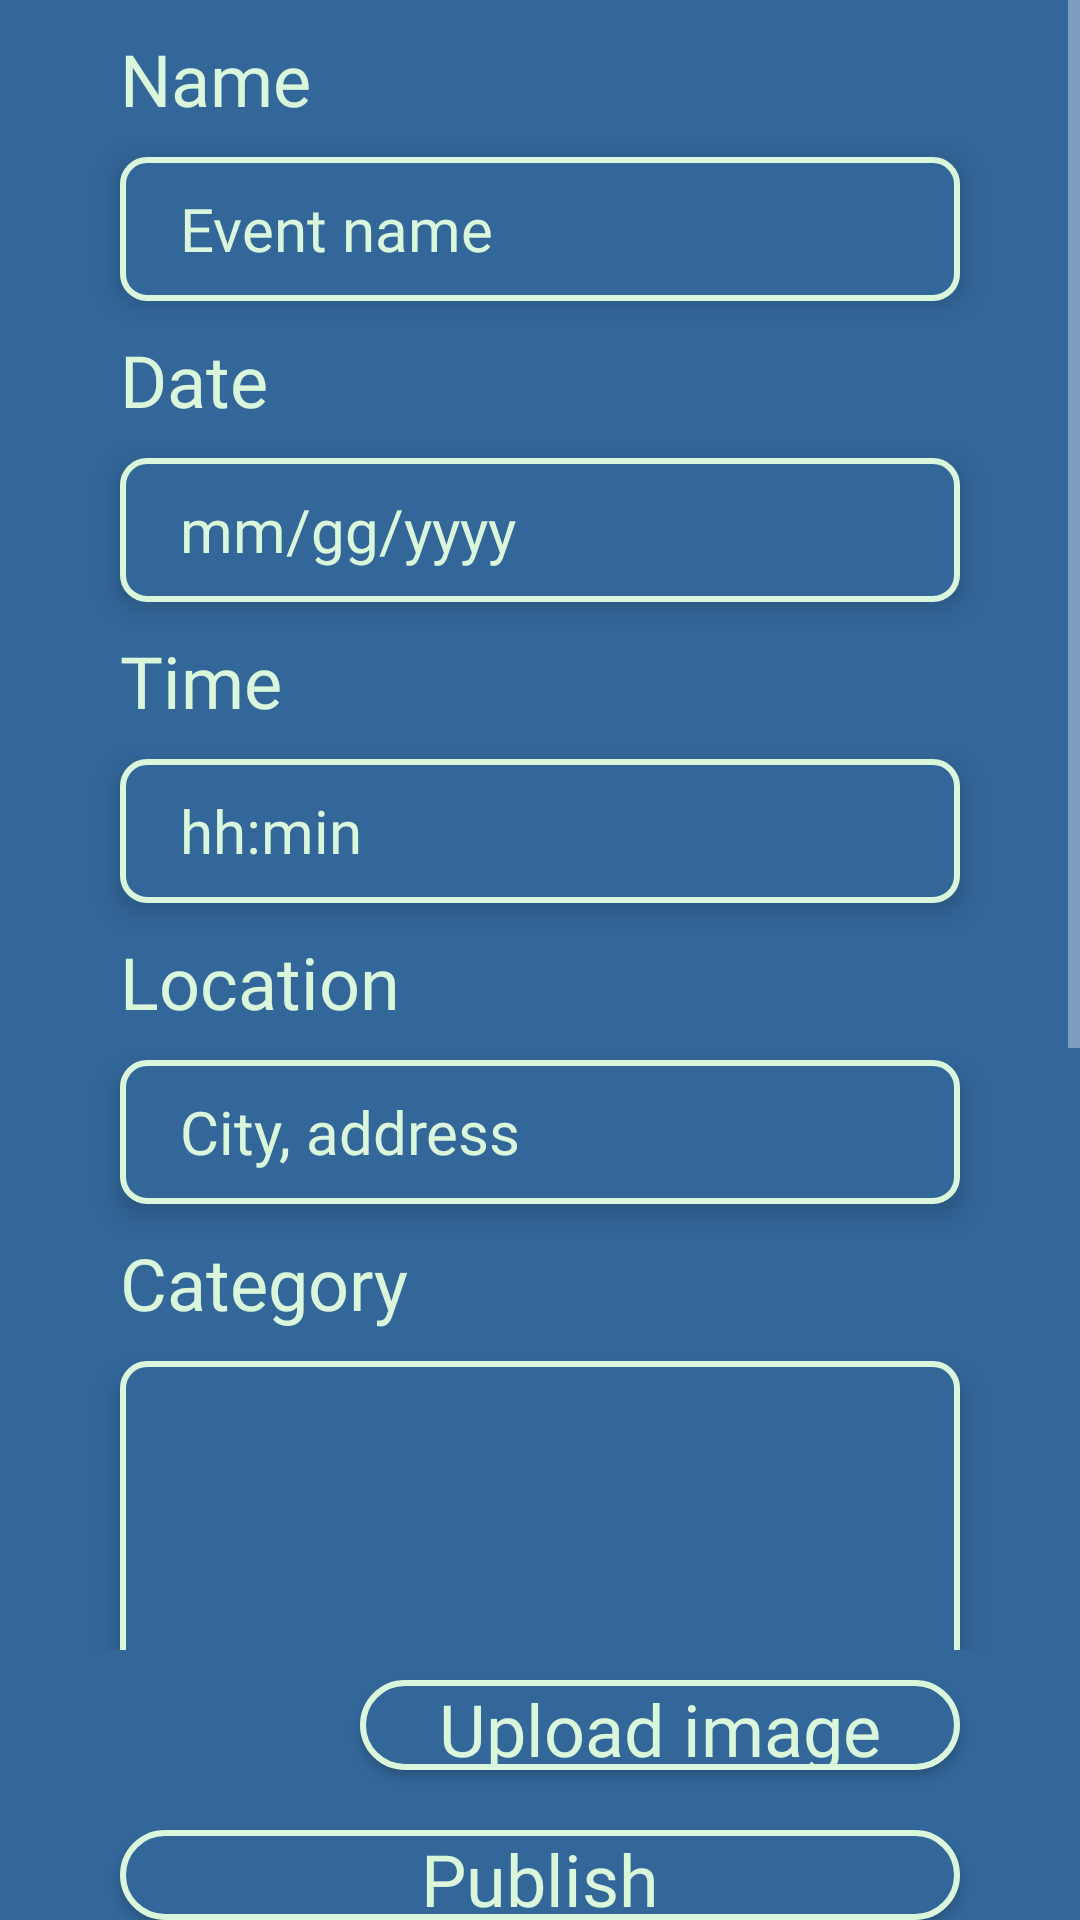

Reconstruct the res/layout file that produces this screen, plus the resources it refers to.
<!-- AndroidManifest.xml: application theme AppTheme -->
<!-- res/layout/fragment_publish_event.xml -->
<?xml version="1.0" encoding="utf-8"?>
<FrameLayout xmlns:android="http://schemas.android.com/apk/res/android"
    xmlns:tools="http://schemas.android.com/tools"
    android:layout_width="match_parent"
    android:layout_height="match_parent"
    xmlns:app="http://schemas.android.com/apk/res-auto"
    tools:context=".ui.user.menu_frgms.PublishEventFragment"
    android:background="#336699">

    <RelativeLayout
        android:layout_width="match_parent"
        android:layout_height="match_parent">

    <ScrollView
        android:id="@+id/scrollview"
        android:layout_width="match_parent"
        android:layout_height="550dp">

    <LinearLayout
        android:layout_width="match_parent"
        android:layout_height="550dp"
        android:orientation="vertical" >

        <TextView
            android:layout_width="wrap_content"
            android:layout_marginStart="40dp"
            android:layout_height="wrap_content"
            android:fontFamily="@font/lato"
            android:textSize="24sp"
            android:textColor="#DAF7DC"
            android:text="Name"
            android:layout_marginTop="10dp"/>

        <EditText
            android:id="@+id/etInputName"
            android:layout_width="match_parent"
            android:layout_marginStart="40dp"
            android:layout_marginEnd="40dp"
            android:layout_height="48dp"
            android:layout_marginTop="10dp"
            android:background="@drawable/insert_city_et_bg"
            android:fontFamily="@font/inter"
            android:hint="Event name"
            android:paddingStart="20dp"
            android:textColor="#DAF7DC"
            android:textColorHint="#DAF7DC"
            android:textSize="20sp"
            android:translationZ="5dp"
            android:inputType="text"/>

        <TextView
            android:layout_marginTop="10dp"
            android:layout_width="wrap_content"
            android:layout_marginStart="40dp"
            android:layout_marginEnd="40dp"
            android:layout_height="wrap_content"
            android:fontFamily="@font/lato"
            android:textSize="24sp"
            android:textColor="#DAF7DC"
            android:text="Date"/>

        <EditText
            android:id="@+id/etInputDate"
            android:layout_width="match_parent"
            android:layout_marginStart="40dp"
            android:layout_marginEnd="40dp"
            android:layout_height="48dp"
            android:hint="mm/gg/yyyy"
            android:textColorHint="#DAF7DC"
            android:paddingStart="20dp"
            android:fontFamily="@font/inter"
            android:textSize="20sp"
            android:textColor="#DAF7DC"
            android:background="@drawable/insert_city_et_bg"
            android:layout_marginTop="10dp"
            android:focusable="false"
            android:cursorVisible="false"
            android:clickable="true"
            android:translationZ="5dp"/>

        <TextView
            android:layout_marginTop="10dp"
            android:layout_width="wrap_content"
            android:layout_marginStart="40dp"
            android:layout_marginEnd="40dp"
            android:layout_height="wrap_content"
            android:fontFamily="@font/lato"
            android:textSize="24sp"
            android:textColor="#DAF7DC"
            android:text="Time"/>

        <EditText
            android:id="@+id/etInputTime"
            android:layout_width="match_parent"
            android:layout_marginStart="40dp"
            android:layout_marginEnd="40dp"
            android:layout_height="48dp"
            android:hint="hh:min"
            android:textColorHint="#DAF7DC"
            android:paddingStart="20dp"
            android:fontFamily="@font/inter"
            android:textSize="20sp"
            android:textColor="#DAF7DC"
            android:background="@drawable/insert_city_et_bg"
            android:layout_marginTop="10dp"
            android:focusable="false"
            android:cursorVisible="false"
            android:clickable="true"
            android:translationZ="5dp"/>

        <TextView
            android:layout_width="wrap_content"
            android:layout_marginStart="40dp"
            android:layout_height="wrap_content"
            android:fontFamily="@font/lato"
            android:textSize="24sp"
            android:textColor="#DAF7DC"
            android:text="Location"
            android:layout_marginTop="10dp"/>

        <EditText
            android:id="@+id/etInputLocation"
            android:layout_width="match_parent"
            android:layout_marginStart="40dp"
            android:layout_marginEnd="40dp"
            android:layout_height="48dp"
            android:hint="City, address"
            android:textColorHint="#DAF7DC"
            android:paddingStart="20dp"
            android:fontFamily="@font/inter"
            android:textSize="20sp"
            android:textColor="#DAF7DC"
            android:background="@drawable/insert_city_et_bg"
            android:layout_marginTop="10dp"
            android:translationZ="5dp"
            android:inputType="text"/>

        <TextView
            android:layout_marginTop="10dp"
            android:layout_width="wrap_content"
            android:layout_marginStart="40dp"
            android:layout_height="wrap_content"
            android:fontFamily="@font/lato"
            android:textSize="24sp"
            android:textColor="#DAF7DC"
            android:text="Category"/>

        <androidx.recyclerview.widget.RecyclerView
            android:id="@+id/recyclerViewCat"
            android:layout_width="match_parent"
            android:layout_height="130dp"
            android:layout_marginStart="40dp"
            android:layout_marginEnd="40dp"
            android:paddingStart="3dp"
            android:paddingEnd="3dp"
            android:background="@drawable/insert_city_et_bg"
            android:layout_marginTop="10dp"
            app:layoutManager="androidx.recyclerview.widget.LinearLayoutManager"
            android:translationZ="5dp"
            android:paddingTop="5dp"
            android:paddingBottom="5dp"/>

        <TextView
            android:layout_width="wrap_content"
            android:layout_marginStart="40dp"
            android:layout_height="wrap_content"
            android:fontFamily="@font/lato"
            android:textSize="24sp"
            android:textColor="#DAF7DC"
            android:text="Description"
            android:layout_marginTop="10dp"/>

        <EditText
            android:id="@+id/etInputDescription"
            android:layout_width="match_parent"
            android:layout_marginStart="40dp"
            android:layout_marginEnd="40dp"
            android:layout_height="130dp"
            android:layout_marginTop="10dp"
            android:background="@drawable/insert_city_et_bg"
            android:fontFamily="@font/inter"
            android:hint="Event description"
            android:paddingStart="20dp"
            android:textColor="#DAF7DC"
            android:textColorHint="#DAF7DC"
            android:textSize="20sp"
            android:paddingTop="5dp"
            android:gravity="top"
            android:translationZ="5dp"/>

        <TextView
            android:id="@+id/tvKeyboard"
            android:layout_width="match_parent"
            android:layout_height="100dp"
            />


    </LinearLayout>

    </ScrollView>

    <LinearLayout
        android:layout_width="match_parent"
        android:layout_height="match_parent"
        android:layout_below="@id/scrollview"
        android:gravity="top"
        android:orientation="vertical">

        <Button
            android:id="@+id/btnUploadImage"
            android:layout_width="200dp"
            android:layout_height="30dp"
            android:layout_marginEnd="40dp"
            android:layout_marginBottom="20dp"
            android:text="Upload image"
            android:textAllCaps="false"
            android:fontFamily="@font/lato"
            android:textSize="24sp"
            android:textColor="#DAF7DC"
            android:background="@drawable/button_sign_bg"
            android:layout_gravity="end|top"
            android:layout_marginTop="10dp"/>

        <Button
            android:id="@+id/btnPublish"
            android:layout_width="match_parent"
            android:layout_marginStart="40dp"
            android:layout_marginEnd="40dp"
            android:layout_height="wrap_content"
            android:text="Publish"
            android:textAllCaps="false"
            android:fontFamily="@font/lato"
            android:textSize="24sp"
            android:textColor="#DAF7DC"
            android:background="@drawable/button_sign_bg"
            android:layout_gravity="center_horizontal" />

    </LinearLayout>

    </RelativeLayout>

</FrameLayout>
<!-- resources referenced by this layout -->
<resources>
  <!-- drawable button_sign_bg (drawable) -->
  <?xml version="1.0" encoding="utf-8"?>
  <shape xmlns:android="http://schemas.android.com/apk/res/android" android:shape="rectangle">
      <solid android:color="#336699"/> 
      <stroke android:color="#DAF7DC" android:width="2dp" />
      <corners android:radius="48dp" />
  </shape>
  <!-- drawable insert_city_et_bg (drawable) -->
  <?xml version="1.0" encoding="utf-8"?>
  <shape xmlns:android="http://schemas.android.com/apk/res/android" android:shape="rectangle">
      <solid android:color="#336699"/> 
      <stroke android:color="#DAF7DC" android:width="2dp" />
      <corners android:radius="8dp" />
  </shape>
  <style name="AppTheme" parent="Theme.MaterialComponents.NoActionBar.Bridge">
      </style>
</resources>
